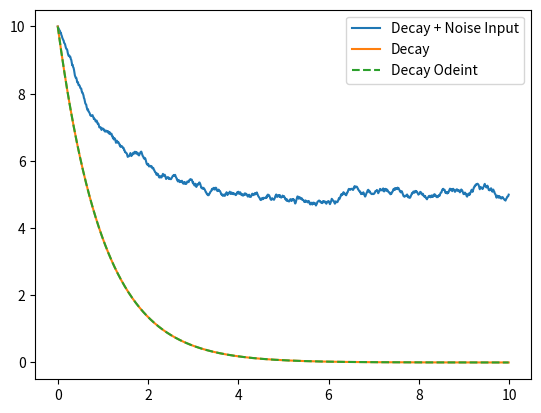

The matplotlib source for this figure:
import numpy as np
import matplotlib.pyplot as plt
from scipy.integrate import odeint


def RK45step(fun, x, t, u, h, args):
    k1 = fun(x,t,u,args)
    k2 = fun(x + (h/2)*k1, t + (h/2), u, args)
    k3 = fun(x + (h/2)*k2, t + (h/2), u, args)
    k4 = fun(x + h*k3, t + h, u, args)
    xk1 = x + h/6*(k1 + 2*k2 + 2*k3 + k4)
    return xk1

def ode45(fun, x0, t, u = None, args = None):
    if type(x0) == float or type(x0) == int:
        if u is None:
            u = np.zeros(len(t))
        res = np.zeros(len(t))
        res[0] = x0
        h = np.diff(t)[0]
        for i in range(len(t)-1):
            res[i+1] = RK45step(fun, res[i], t[i], u[i], h, args)
        res = res.T
    else:
        if u is None:
            u = np.zeros((x0.shape[0],len(t)))
        res = np.zeros((x0.shape[0],len(t)))
        res[:,0] = x0
        h = np.diff(t)[0]
        for i in range(len(t)-1):
            res[:,i+1] = RK45step(fun, res[:,i], t[i], u[:,i], h, args)
        res = res.T
    return res

if __name__=='__main__':

    def fun(x, t, u, args):
        (k,) = args
        dxdt = -k*x + u
        return dxdt
    
    def fun_ode(x, t, *args):
        (k,) = args
        dxdt = -k*x
        return dxdt
    
    h = 0.01
    t = np.arange(0,10,h)
    inp = np.random.rand(len(t))*10
    res = ode45(fun, 10.0, t, inp, args=(1,))
    res2 = ode45(fun, 10.0, t, args=(1,))
    res3 = odeint(fun_ode, 10.0, t, args=(1,))
    _, ax = plt.subplots()
    ax.plot(t, res, label='Decay + Noise Input')
    ax.plot(t, res2, label = 'Decay' )
    ax.plot(t, res3, '--', label = 'Decay Odeint' )
    ax.legend()
    plt.show()
   